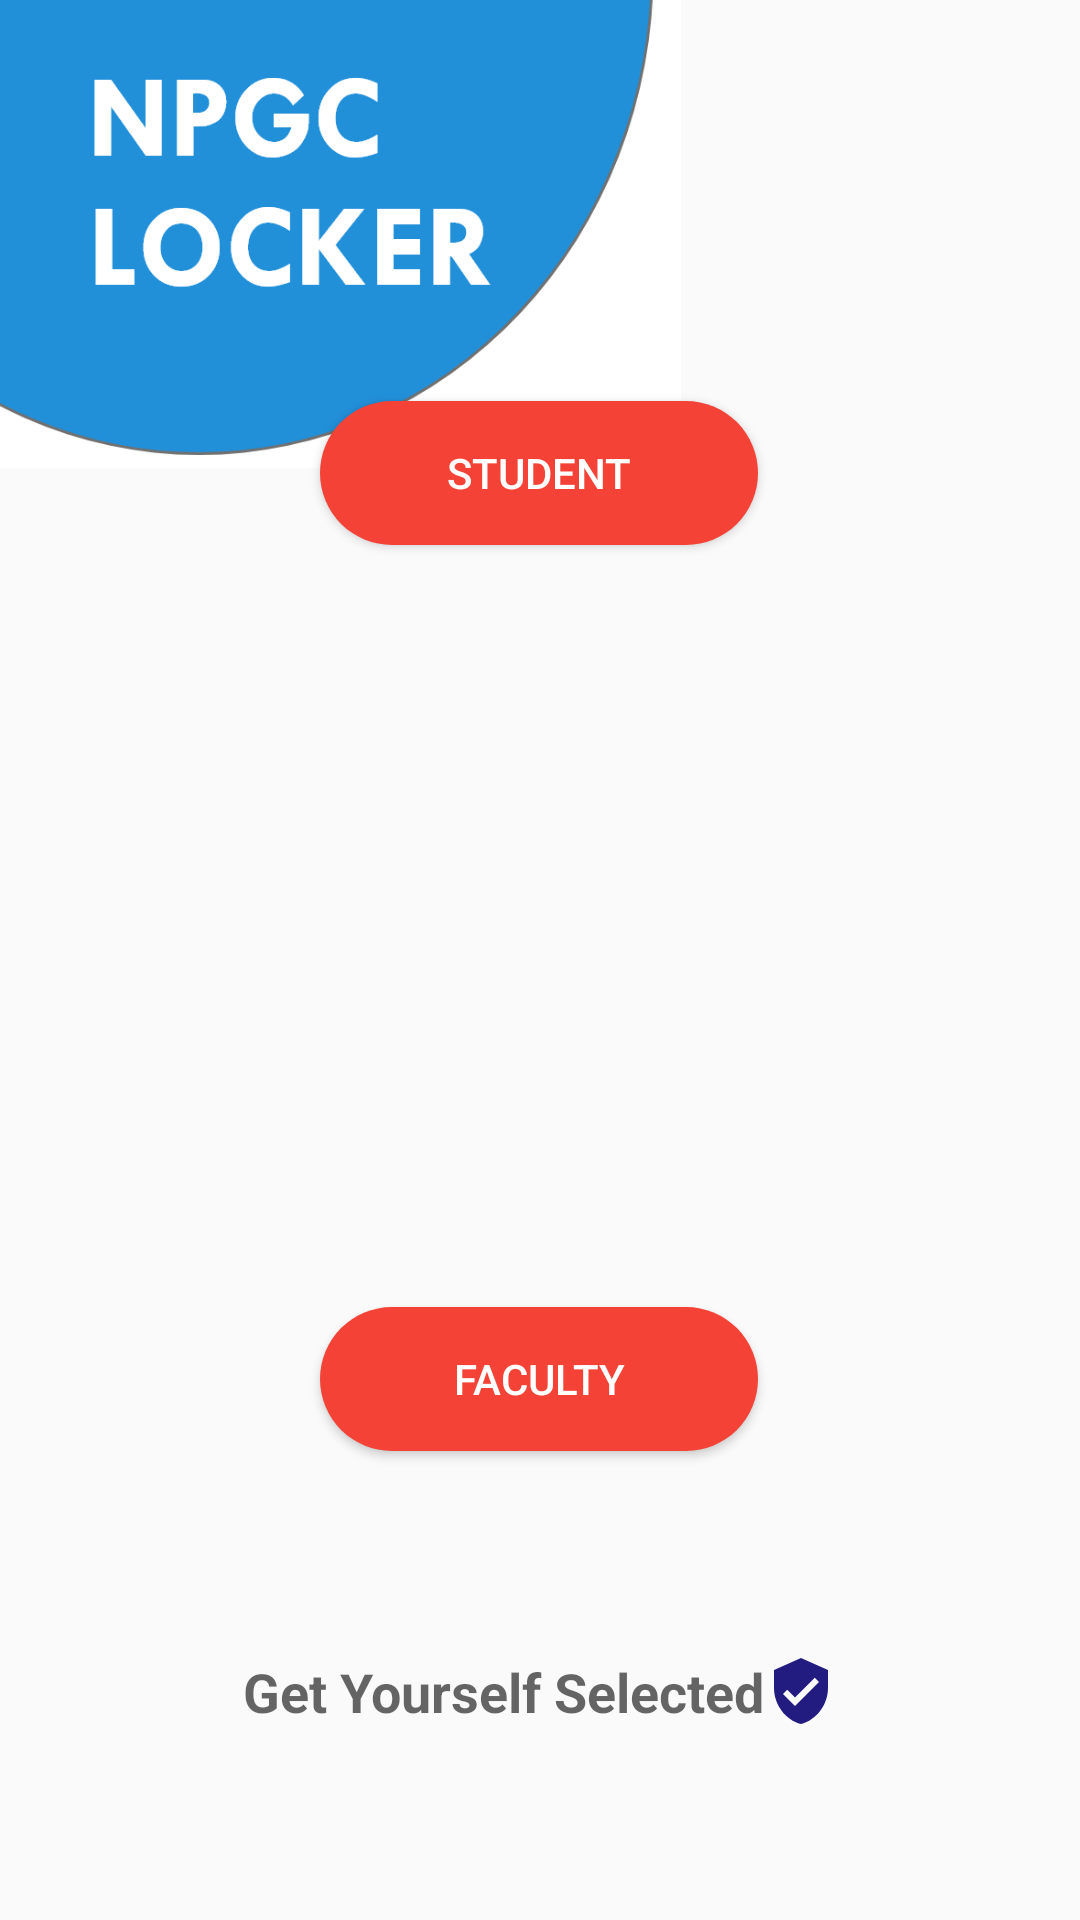

Layout XML and referenced resources for this Android screen:
<!-- AndroidManifest.xml: application theme AppTheme -->
<!-- res/layout/activity_choice.xml -->
<?xml version="1.0" encoding="utf-8"?>
<androidx.constraintlayout.widget.ConstraintLayout xmlns:android="http://schemas.android.com/apk/res/android"
    xmlns:app="http://schemas.android.com/apk/res-auto"
    xmlns:tools="http://schemas.android.com/tools"
    android:layout_width="match_parent"
    android:layout_height="match_parent"
    tools:context=".ChoiceActivity">

    <ImageView
        android:id="@+id/imageView4"
        android:layout_width="227dp"
        android:layout_height="156dp"
        android:scaleType="centerCrop"
        app:layout_constraintStart_toStartOf="parent"
        app:layout_constraintTop_toTopOf="parent"
        app:srcCompat="@drawable/logo" />

    <ImageView
        android:id="@+id/imageView5"
        android:layout_width="0dp"
        android:layout_height="0dp"
        android:layout_marginTop="64dp"
        android:layout_marginBottom="64dp"
        app:layout_constraintBottom_toBottomOf="parent"
        app:layout_constraintEnd_toEndOf="parent"
        app:layout_constraintStart_toStartOf="parent"
        app:layout_constraintTop_toTopOf="parent"
        app:srcCompat="@drawable/choice" />

    <Button
        android:id="@+id/btnStudent"
        android:layout_width="146dp"
        android:layout_height="48dp"
        android:background="@drawable/border_btn"
        android:text="student"
        android:textColor="#FFFFFF"
        app:layout_constraintBottom_toTopOf="@+id/btnFaculty"
        app:layout_constraintEnd_toEndOf="parent"
        app:layout_constraintHorizontal_bias="0.498"
        app:layout_constraintStart_toStartOf="parent"
        app:layout_constraintTop_toTopOf="@+id/imageView5"
        app:layout_constraintVertical_bias="0.215" />

    <Button
        android:id="@+id/btnFaculty"
        android:layout_width="146dp"
        android:layout_height="48dp"
        android:layout_marginBottom="68dp"
        android:background="@drawable/border_btn"
        android:text="faculty"
        android:textColor="#FFFFFF"
        app:layout_constraintBottom_toTopOf="@+id/textView6"
        app:layout_constraintEnd_toEndOf="parent"
        app:layout_constraintHorizontal_bias="0.498"
        app:layout_constraintStart_toStartOf="parent" />

    <TextView
        android:id="@+id/textView6"
        android:layout_width="wrap_content"
        android:layout_height="wrap_content"
        android:drawableEnd="@drawable/ic_verified_user_black_24dp"
        android:text="Get Yourself Selected"
        android:textAppearance="@style/TextAppearance.AppCompat.Medium"
        android:textStyle="bold"
        app:layout_constraintBottom_toBottomOf="@+id/imageView5"
        app:layout_constraintEnd_toEndOf="parent"
        app:layout_constraintStart_toStartOf="parent" />

</androidx.constraintlayout.widget.ConstraintLayout>
<!-- resources referenced by this layout -->
<resources>
  <!-- drawable border_btn (drawable) -->
  <?xml version="1.0" encoding="utf-8"?>
  <selector xmlns:android="http://schemas.android.com/apk/res/android">
      <item android:state_pressed="true">
          <shape>
              <solid android:color="#87261F" />
              <corners android:radius="50dp" />
          </shape>
      </item>
      <item>
          <shape>
              <solid android:color="#F44336" />
              <corners android:radius="50dp" />
          </shape>
      </item>
  </selector>
  <!-- drawable ic_verified_user_black_24dp (drawable) -->
  <vector xmlns:android="http://schemas.android.com/apk/res/android"
      android:width="24dp"
      android:height="24dp"
      android:tint="#221C81"
      android:viewportWidth="24.0"
      android:viewportHeight="24.0">
      <path
          android:fillColor="#FF000000"
          android:pathData="M12,1L3,5v6c0,5.55 3.84,10.74 9,12 5.16,-1.26 9,-6.45 9,-12L21,5l-9,-4zM10,17l-4,-4 1.41,-1.41L10,14.17l6.59,-6.59L18,9l-8,8z" />
  </vector>
  <!-- drawable logo: png bitmap (drawable-hdpi, 13943 bytes) -->
  <style name="AppTheme" parent="Theme.AppCompat.Light.NoActionBar">
          
          <item name="colorPrimary">@color/colorPrimary</item>
          <item name="colorPrimaryDark">@color/colorPrimaryDark</item>
          <item name="colorAccent">@color/colorAccent</item>
      </style>
  <color name="colorPrimary">#6200EE</color>
  <color name="colorPrimaryDark">#3700B3</color>
  <color name="colorAccent">#03DAC5</color>
</resources>
